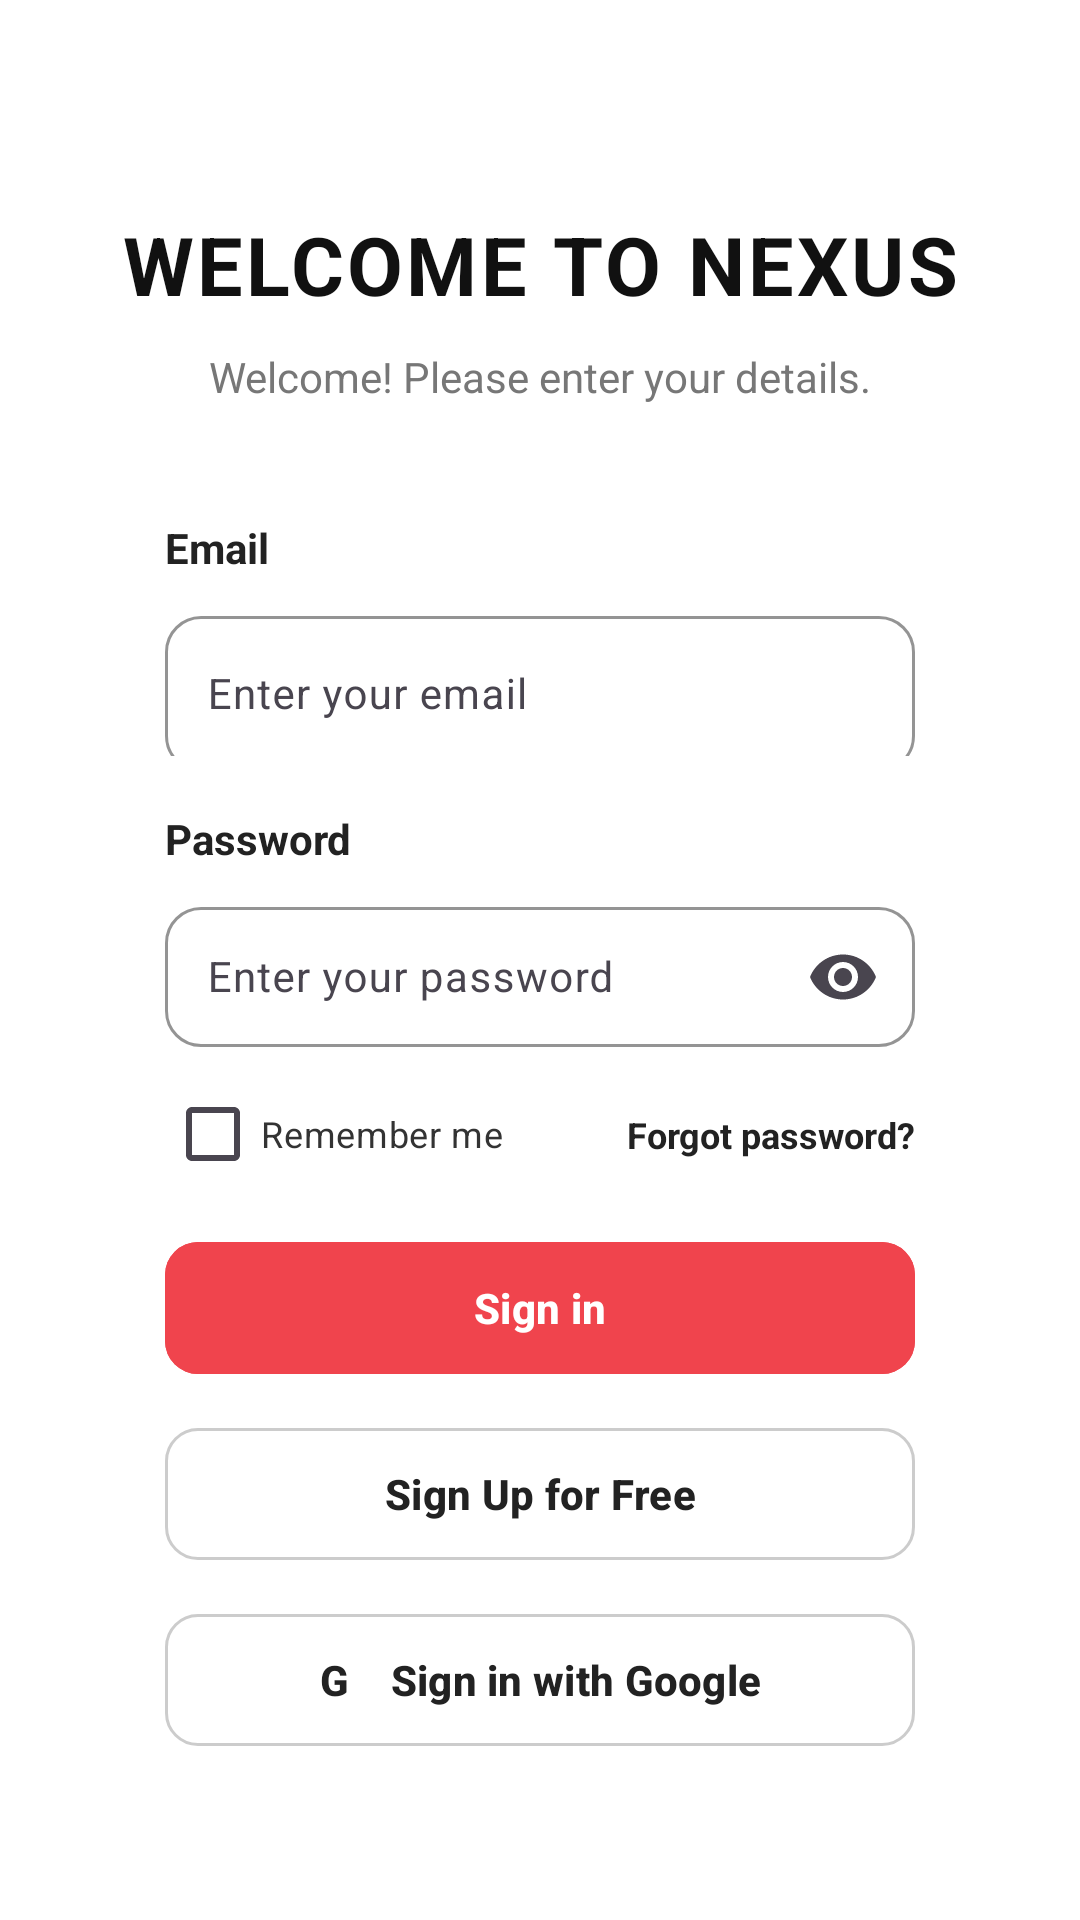

Write the Android layout XML for this screen, with the resource values it uses.
<!-- AndroidManifest.xml: application theme Theme._24012021038_chatbot -->
<!-- res/layout/activity_main_login.xml -->
<?xml version="1.0" encoding="utf-8"?>
<androidx.constraintlayout.widget.ConstraintLayout
    xmlns:android="http://schemas.android.com/apk/res/android"
    xmlns:app="http://schemas.android.com/apk/res-auto"
    xmlns:tools="http://schemas.android.com/tools"
    android:id="@+id/main"
    android:layout_width="match_parent"
    android:layout_height="match_parent"
    android:background="#FFFFFF"
    tools:context=".MainLogin">

    <TextView
        android:id="@+id/tvTitle"
        android:layout_width="wrap_content"
        android:layout_height="wrap_content"
        android:text="WELCOME TO NEXUS"
        android:textColor="#111111"
        android:textSize="27sp"
        android:textStyle="bold"
        android:letterSpacing="0.04"
        android:layout_marginTop="70dp"
        app:layout_constraintTop_toTopOf="parent"
        app:layout_constraintStart_toStartOf="parent"
        app:layout_constraintEnd_toEndOf="parent" />

    <TextView
        android:id="@+id/tvSubtitle"
        android:layout_width="wrap_content"
        android:layout_height="wrap_content"
        android:text="Welcome! Please enter your details."
        android:textColor="#777777"
        android:textSize="14sp"
        android:layout_marginTop="10dp"
        app:layout_constraintTop_toBottomOf="@id/tvTitle"
        app:layout_constraintStart_toStartOf="parent"
        app:layout_constraintEnd_toEndOf="parent" />

    <TextView
        android:id="@+id/tvEmailLabel"
        android:layout_width="0dp"
        android:layout_height="wrap_content"
        android:text="Email"
        android:textColor="#222222"
        android:textSize="14sp"
        android:textStyle="bold"
        android:layout_marginStart="55dp"
        android:layout_marginEnd="55dp"
        android:layout_marginTop="38dp"
        app:layout_constraintTop_toBottomOf="@id/tvSubtitle"
        app:layout_constraintStart_toStartOf="parent"
        app:layout_constraintEnd_toEndOf="parent" />

    <com.google.android.material.textfield.TextInputLayout
        android:id="@+id/emailLayout"
        android:layout_width="0dp"
        android:layout_height="52dp"
        android:hint="Enter your email"
        app:boxBackgroundMode="outline"
        app:boxCornerRadiusTopStart="12dp"
        app:boxCornerRadiusTopEnd="12dp"
        app:boxCornerRadiusBottomStart="12dp"
        app:boxCornerRadiusBottomEnd="12dp"
        app:boxStrokeColor="#CCCCCC"
        app:hintTextColor="#999999"
        android:layout_marginStart="55dp"
        android:layout_marginEnd="55dp"
        android:layout_marginTop="8dp"
        app:layout_constraintTop_toBottomOf="@id/tvEmailLabel"
        app:layout_constraintStart_toStartOf="parent"
        app:layout_constraintEnd_toEndOf="parent">

        <com.google.android.material.textfield.TextInputEditText
            android:id="@+id/etEmail"
            android:layout_width="match_parent"
            android:layout_height="52dp"
            android:inputType="textEmailAddress"
            android:paddingStart="14dp"
            android:paddingEnd="14dp"
            android:singleLine="true"
            android:textSize="14sp" />

    </com.google.android.material.textfield.TextInputLayout>

    <TextView
        android:id="@+id/tvPasswordLabel"
        android:layout_width="0dp"
        android:layout_height="wrap_content"
        android:text="Password"
        android:textColor="#222222"
        android:textSize="14sp"
        android:textStyle="bold"
        android:layout_marginStart="55dp"
        android:layout_marginEnd="55dp"
        android:layout_marginTop="18dp"
        app:layout_constraintTop_toBottomOf="@id/emailLayout"
        app:layout_constraintStart_toStartOf="parent"
        app:layout_constraintEnd_toEndOf="parent" />

    <com.google.android.material.textfield.TextInputLayout
        android:id="@+id/passwordLayout"
        android:layout_width="0dp"
        android:layout_height="52dp"
        android:hint="Enter your password"
        app:boxBackgroundMode="outline"
        app:boxCornerRadiusTopStart="12dp"
        app:boxCornerRadiusTopEnd="12dp"
        app:boxCornerRadiusBottomStart="12dp"
        app:boxCornerRadiusBottomEnd="12dp"
        app:boxStrokeColor="#CCCCCC"
        app:endIconMode="password_toggle"
        android:layout_marginStart="55dp"
        android:layout_marginEnd="55dp"
        android:layout_marginTop="8dp"
        app:layout_constraintTop_toBottomOf="@id/tvPasswordLabel"
        app:layout_constraintStart_toStartOf="parent"
        app:layout_constraintEnd_toEndOf="parent">

        <com.google.android.material.textfield.TextInputEditText
            android:id="@+id/etPassword"
            android:layout_width="match_parent"
            android:layout_height="match_parent"
            android:inputType="textPassword"
            android:singleLine="true"
            android:textSize="14sp"
            android:paddingStart="14dp"
            android:paddingEnd="14dp" />

    </com.google.android.material.textfield.TextInputLayout>

    <CheckBox
        android:id="@+id/cbRememberMe"
        android:layout_width="wrap_content"
        android:layout_height="wrap_content"
        android:text="Remember me"
        android:textColor="#333333"
        android:textSize="12sp"
        android:buttonTint="#AAAAAA"
        android:layout_marginTop="5dp"
        app:layout_constraintTop_toBottomOf="@id/passwordLayout"
        app:layout_constraintStart_toStartOf="@id/passwordLayout" />

    <TextView
        android:id="@+id/tvForgotPassword"
        android:layout_width="wrap_content"
        android:layout_height="wrap_content"
        android:text="Forgot password?"
        android:textColor="#222222"
        android:textSize="12sp"
        android:textStyle="bold"
        android:clickable="true"
        android:focusable="true"
        app:layout_constraintTop_toTopOf="@id/cbRememberMe"
        app:layout_constraintBottom_toBottomOf="@id/cbRememberMe"
        app:layout_constraintEnd_toEndOf="@id/passwordLayout" />

    <com.google.android.material.button.MaterialButton
        android:id="@+id/btnLogin"
        android:layout_width="0dp"
        android:layout_height="52dp"
        android:text="Sign in"
        android:textColor="#FFFFFF"
        android:textSize="14sp"
        android:textStyle="bold"
        android:textAllCaps="false"
        android:backgroundTint="#F0444D"
        app:cornerRadius="11dp"
        app:rippleColor="#55FFFFFF"
        android:layout_marginTop="8dp"
        app:layout_constraintTop_toBottomOf="@id/cbRememberMe"
        app:layout_constraintStart_toStartOf="@id/passwordLayout"
        app:layout_constraintEnd_toEndOf="@id/passwordLayout" />

    <com.google.android.material.button.MaterialButton
        android:id="@+id/btnSignup"
        android:layout_width="0dp"
        android:layout_height="52dp"
        android:text="Sign Up for Free"
        android:textColor="#222222"
        android:textSize="14sp"
        android:textStyle="bold"
        android:textAllCaps="false"
        android:backgroundTint="#FFFFFF"
        app:strokeColor="#CCCCCC"
        app:strokeWidth="1dp"
        app:cornerRadius="11dp"
        app:rippleColor="#22000000"
        android:layout_marginTop="10dp"
        app:layout_constraintTop_toBottomOf="@id/btnLogin"
        app:layout_constraintStart_toStartOf="@id/passwordLayout"
        app:layout_constraintEnd_toEndOf="@id/passwordLayout" />

    <com.google.android.material.button.MaterialButton
        android:id="@+id/btnGoogle"
        android:layout_width="0dp"
        android:layout_height="52dp"
        android:text="G    Sign in with Google"
        android:textColor="#222222"
        android:textSize="14sp"
        android:textStyle="bold"
        android:textAllCaps="false"
        android:backgroundTint="#FFFFFF"
        app:strokeColor="#CCCCCC"
        app:strokeWidth="1dp"
        app:cornerRadius="11dp"
        app:rippleColor="#22000000"
        android:layout_marginTop="10dp"
        app:layout_constraintTop_toBottomOf="@id/btnSignup"
        app:layout_constraintStart_toStartOf="@id/passwordLayout"
        app:layout_constraintEnd_toEndOf="@id/passwordLayout" />

</androidx.constraintlayout.widget.ConstraintLayout>
<!-- resources referenced by this layout -->
<resources>
  <style name="Theme._24012021038_chatbot" parent="Base.Theme._24012021038_chatbot" />
  <style name="Base.Theme._24012021038_chatbot" parent="Theme.Material3.DayNight.NoActionBar">
          
          
      </style>
</resources>
